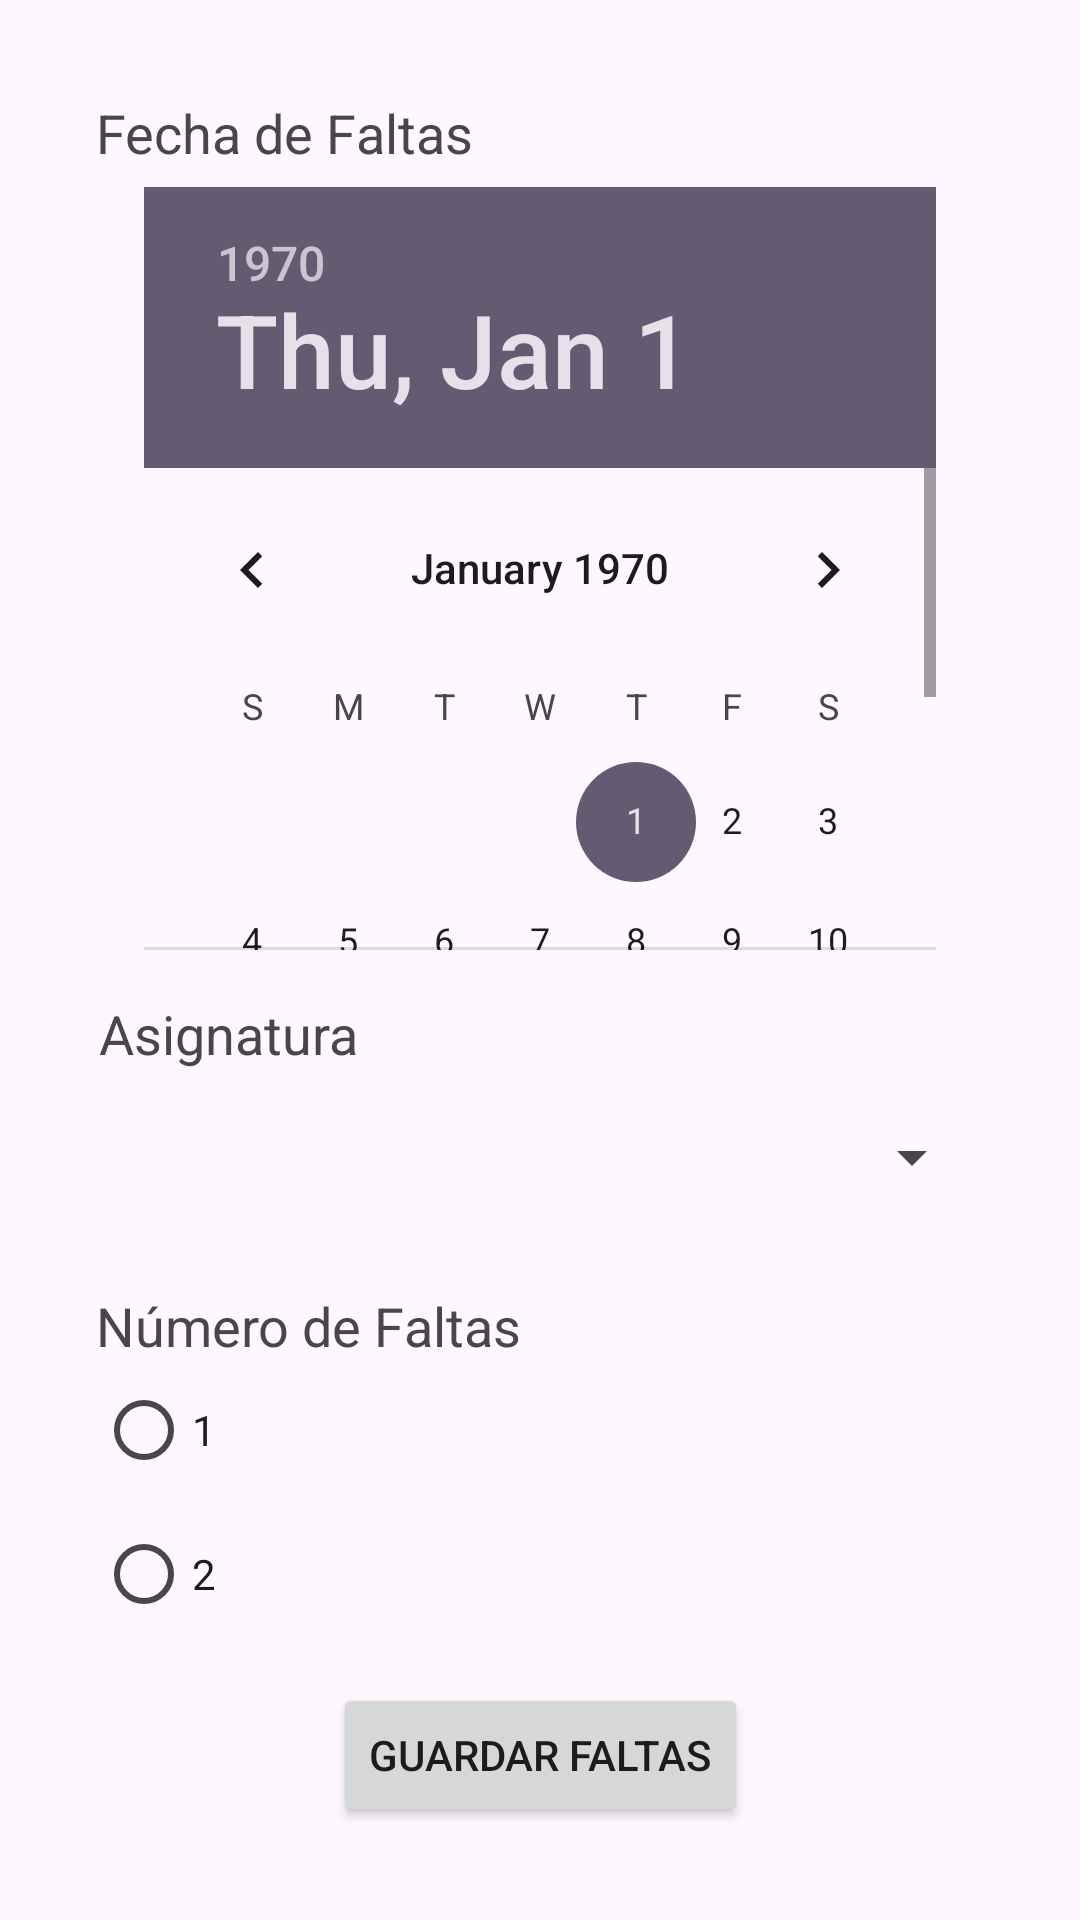

This screen was rendered from an Android layout file. Write that file and the resources it references.
<!-- AndroidManifest.xml: application theme Theme.PonerFaltas -->
<!-- res/layout/activity_agregar_faltas.xml -->
<?xml version="1.0" encoding="utf-8"?>
<androidx.constraintlayout.widget.ConstraintLayout xmlns:android="http://schemas.android.com/apk/res/android"
    xmlns:app="http://schemas.android.com/apk/res-auto"
    xmlns:tools="http://schemas.android.com/tools"
    android:layout_width="match_parent"
    android:layout_height="match_parent"
    android:paddingStart="16dp"
    android:paddingTop="16dp"
    android:paddingEnd="16dp"
    android:paddingBottom="16dp"
    tools:context=".AgregarFaltasActivity">

    <TextView
        android:id="@+id/textViewDate"
        android:layout_width="wrap_content"
        android:layout_height="wrap_content"
        android:layout_marginStart="16dp"
        android:layout_marginTop="16dp"
        android:layout_marginBottom="6dp"
        android:text="Fecha de Faltas"
        android:textSize="18sp"
        app:layout_constraintBottom_toTopOf="@+id/datePicker"
        app:layout_constraintStart_toStartOf="parent"
        app:layout_constraintTop_toTopOf="parent" />

    <DatePicker
        android:id="@+id/datePicker"
        android:layout_width="0dp"
        android:layout_height="0dp"
        android:layout_marginStart="32dp"
        android:layout_marginEnd="32dp"
        android:layout_marginBottom="44dp"
        app:layout_constraintBottom_toTopOf="@+id/spinnerSubject"
        app:layout_constraintEnd_toEndOf="parent"
        app:layout_constraintStart_toStartOf="parent"
        app:layout_constraintTop_toBottomOf="@+id/textViewDate" />

    <TextView
        android:id="@+id/textViewSubject"
        android:layout_width="wrap_content"
        android:layout_height="wrap_content"
        android:layout_marginStart="1dp"
        android:layout_marginBottom="4dp"
        android:text="Asignatura"
        android:textSize="18sp"
        app:layout_constraintBottom_toTopOf="@+id/spinnerSubject"
        app:layout_constraintStart_toStartOf="@+id/spinnerSubject" />

    <Spinner
        android:id="@+id/spinnerSubject"
        android:layout_width="0dp"
        android:layout_height="50dp"
        android:layout_marginStart="16dp"
        android:layout_marginEnd="16dp"
        android:layout_marginBottom="19dp"
        app:layout_constraintBottom_toTopOf="@+id/textViewAbsences"
        app:layout_constraintEnd_toEndOf="parent"
        app:layout_constraintStart_toStartOf="parent"
        app:layout_constraintTop_toBottomOf="@+id/datePicker" />

    <Button
        android:id="@+id/btnGuardarFaltas"
        android:layout_width="wrap_content"
        android:layout_height="wrap_content"
        android:layout_marginBottom="15dp"
        android:text="Guardar Faltas"
        app:layout_constraintBottom_toBottomOf="parent"
        app:layout_constraintEnd_toEndOf="parent"
        app:layout_constraintStart_toStartOf="parent"
        app:layout_constraintTop_toBottomOf="@+id/textViewAbsences" />

    

    <TextView
        android:id="@+id/textViewAbsences"
        android:layout_width="wrap_content"
        android:layout_height="wrap_content"
        android:layout_marginBottom="107dp"
        android:text="Número de Faltas"
        android:textSize="18sp"
        app:layout_constraintBottom_toTopOf="@+id/btnGuardarFaltas"
        app:layout_constraintStart_toStartOf="@+id/radioGroup"
        app:layout_constraintTop_toBottomOf="@+id/spinnerSubject" />

    <RadioGroup
        android:id="@+id/radioGroup"
        android:layout_width="0dp"
        android:layout_height="wrap_content"
        android:layout_marginStart="16dp"
        android:layout_marginTop="23dp"
        android:layout_marginEnd="16dp"
        app:layout_constraintEnd_toEndOf="parent"
        app:layout_constraintStart_toStartOf="parent"
        app:layout_constraintTop_toTopOf="@+id/textViewAbsences">

        <RadioButton
            android:id="@+id/radioButton1"
            android:layout_width="wrap_content"
            android:layout_height="wrap_content"
            android:text="1" />

        <RadioButton
            android:id="@+id/radioButton2"
            android:layout_width="wrap_content"
            android:layout_height="wrap_content"
            android:text="2" />
    </RadioGroup>

</androidx.constraintlayout.widget.ConstraintLayout>
<!-- resources referenced by this layout -->
<resources>
  <style name="Theme.PonerFaltas" parent="Base.Theme.PonerFaltas" />
  <style name="Base.Theme.PonerFaltas" parent="Theme.Material3.DayNight.NoActionBar">
          
          
      </style>
</resources>
